8-way image classification set "images2" from GitHub (adarshm11/CS-171); label vocabulary: barn owl, brandts cormorant, california gull, great blue heron, great egret, osprey, pigeon guillemot, turkey vulture.

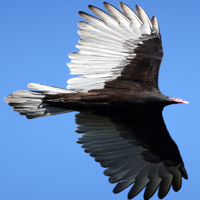
Label: turkey vulture

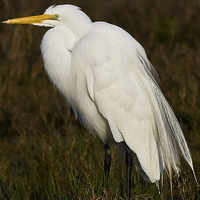
Label: great egret

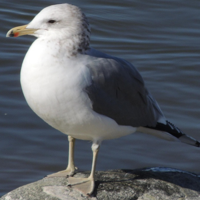
Label: california gull

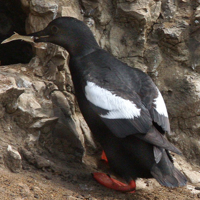
Label: pigeon guillemot

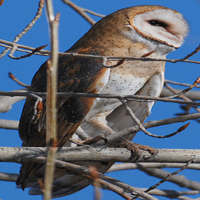
Label: barn owl

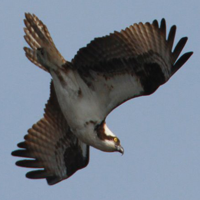
Label: osprey
